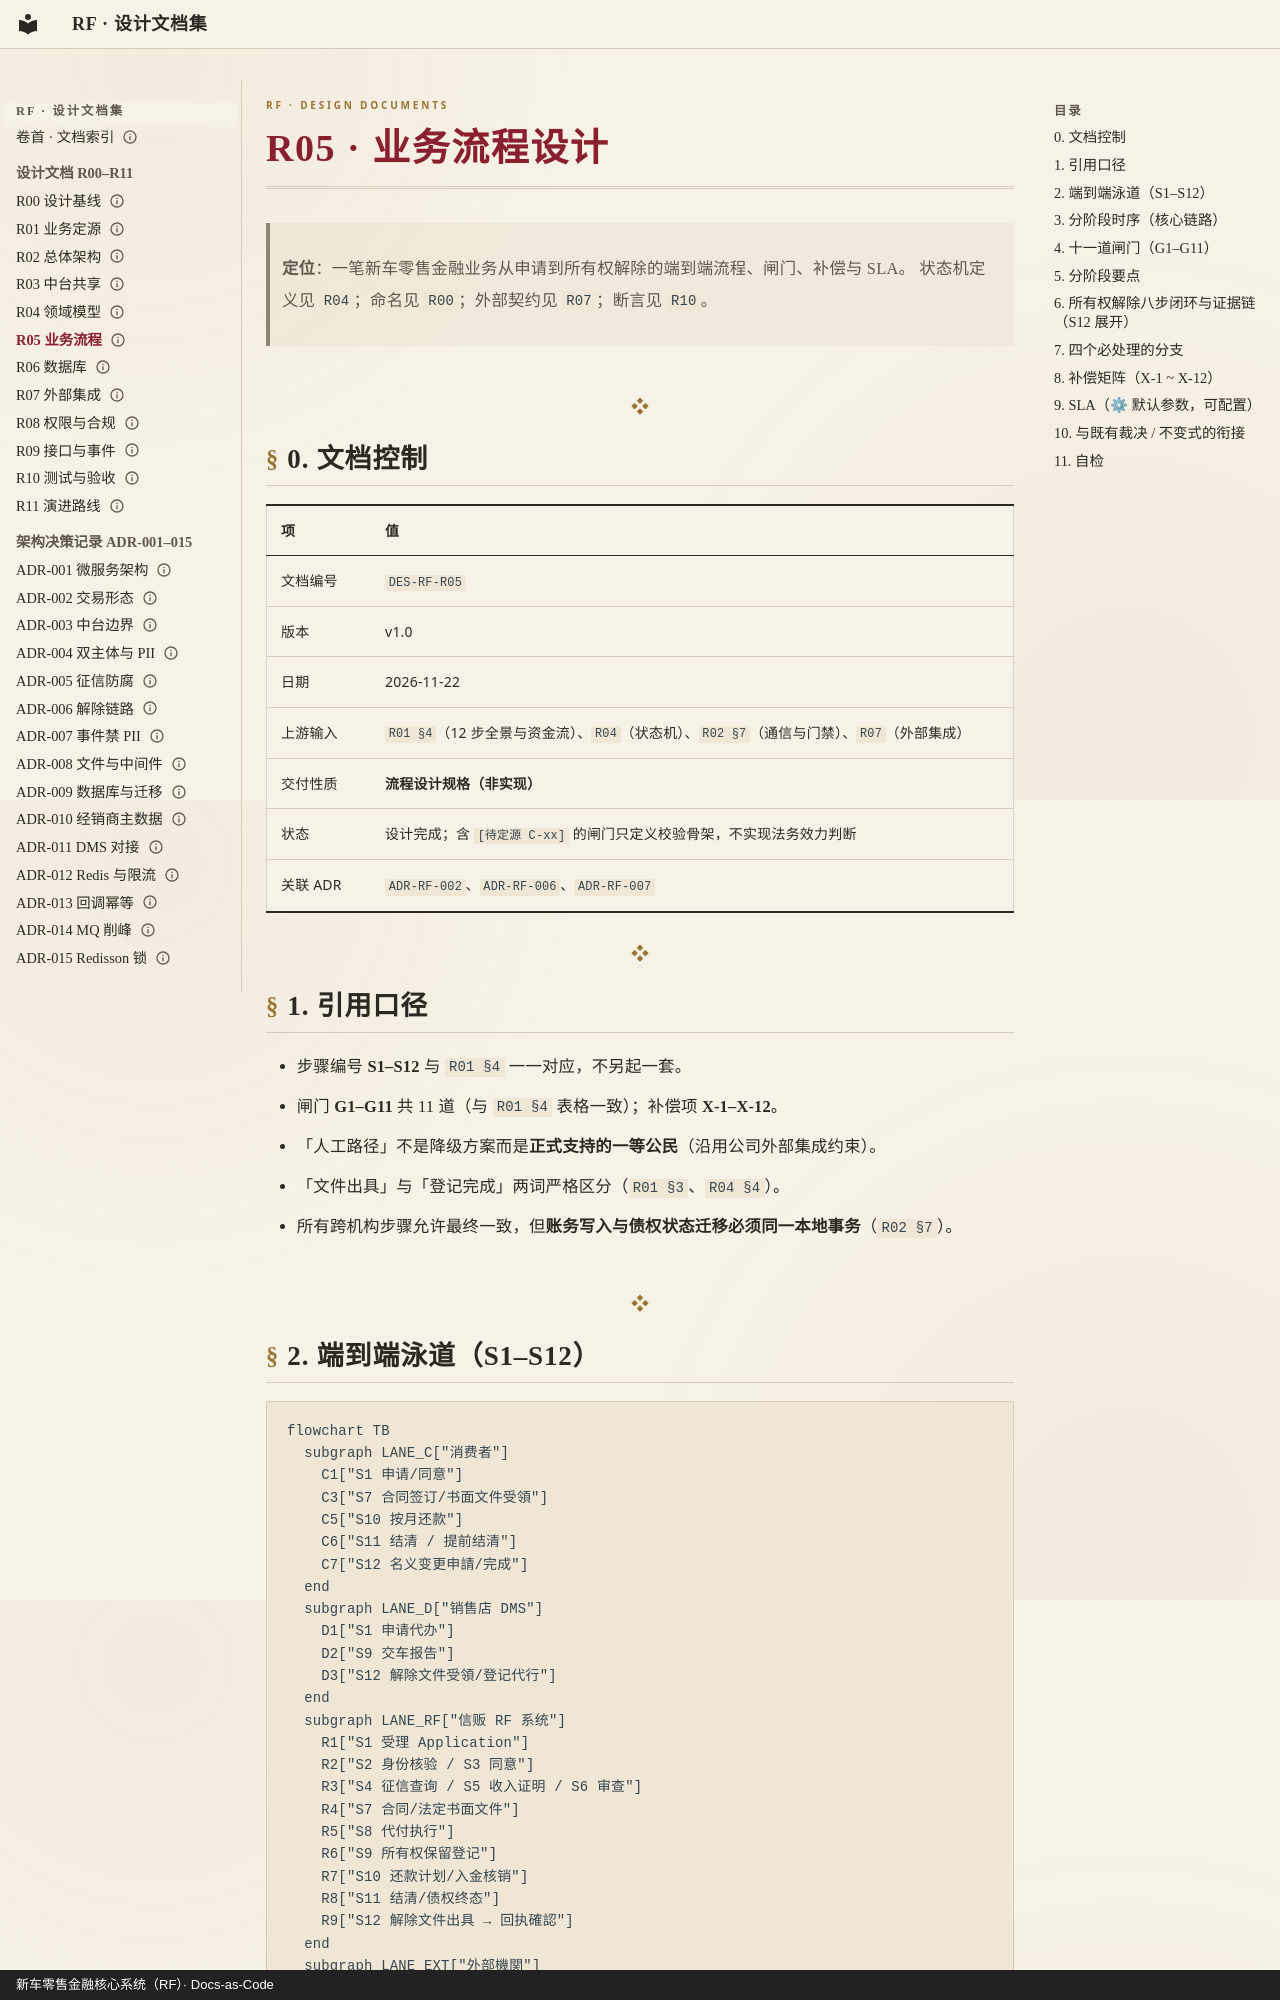

repository: anehing-pixel/retail-finance-system · page: R05-业务流程设计/index.html · generator: mkdocs · copyright: 新车零售金融核心系统（RF）· Docs-as-Code

---
schema: 1
id: R05
title: "业务流程设计"
type: design
status: active
date: "2026-11-22"
updated: "2026-11-24"
owner: 设计轮
lang: zh-CN
---

# R05 · 业务流程设计

> **定位**：一笔新车零售金融业务从申请到所有权解除的端到端流程、闸门、补偿与 SLA。
> 状态机定义见 `R04`；命名见 `R00`；外部契约见 `R07`；断言见 `R10`。

---

## 0. 文档控制

| 项 | 值 |
|---|---|
| 文档编号 | `DES-RF-R05` |
| 版本 | v1.0 |
| 日期 | 2026-11-22 |
| 上游输入 | `R01 §4`（12 步全景与资金流）、`R04`（状态机）、`R02 §7`（通信与门禁）、`R07`（外部集成） |
| 交付性质 | **流程设计规格（非实现）** |
| 状态 | 设计完成；含 `[待定源 C-xx]` 的闸门只定义校验骨架，不实现法务效力判断 |
| 关联 ADR | `ADR-RF-002`、`ADR-RF-006`、`ADR-RF-007` |

---

## 1. 引用口径

- 步骤编号 **S1–S12** 与 `R01 §4` 一一对应，不另起一套。
- 闸门 **G1–G11** 共 11 道（与 `R01 §4` 表格一致）；补偿项 **X-1–X-12**。
- 「人工路径」不是降级方案而是**正式支持的一等公民**（沿用公司外部集成约束）。
- 「文件出具」与「登记完成」两词严格区分（`R01 §3`、`R04 §4`）。
- 所有跨机构步骤允许最终一致，但**账务写入与债权状态迁移必须同一本地事务**（`R02 §7`）。

---
